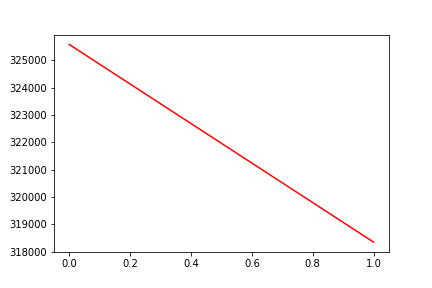

Values plotted in this chart, from the file beside it:
, date, assets
0, 0, 325574
1, 20181220, 318351
